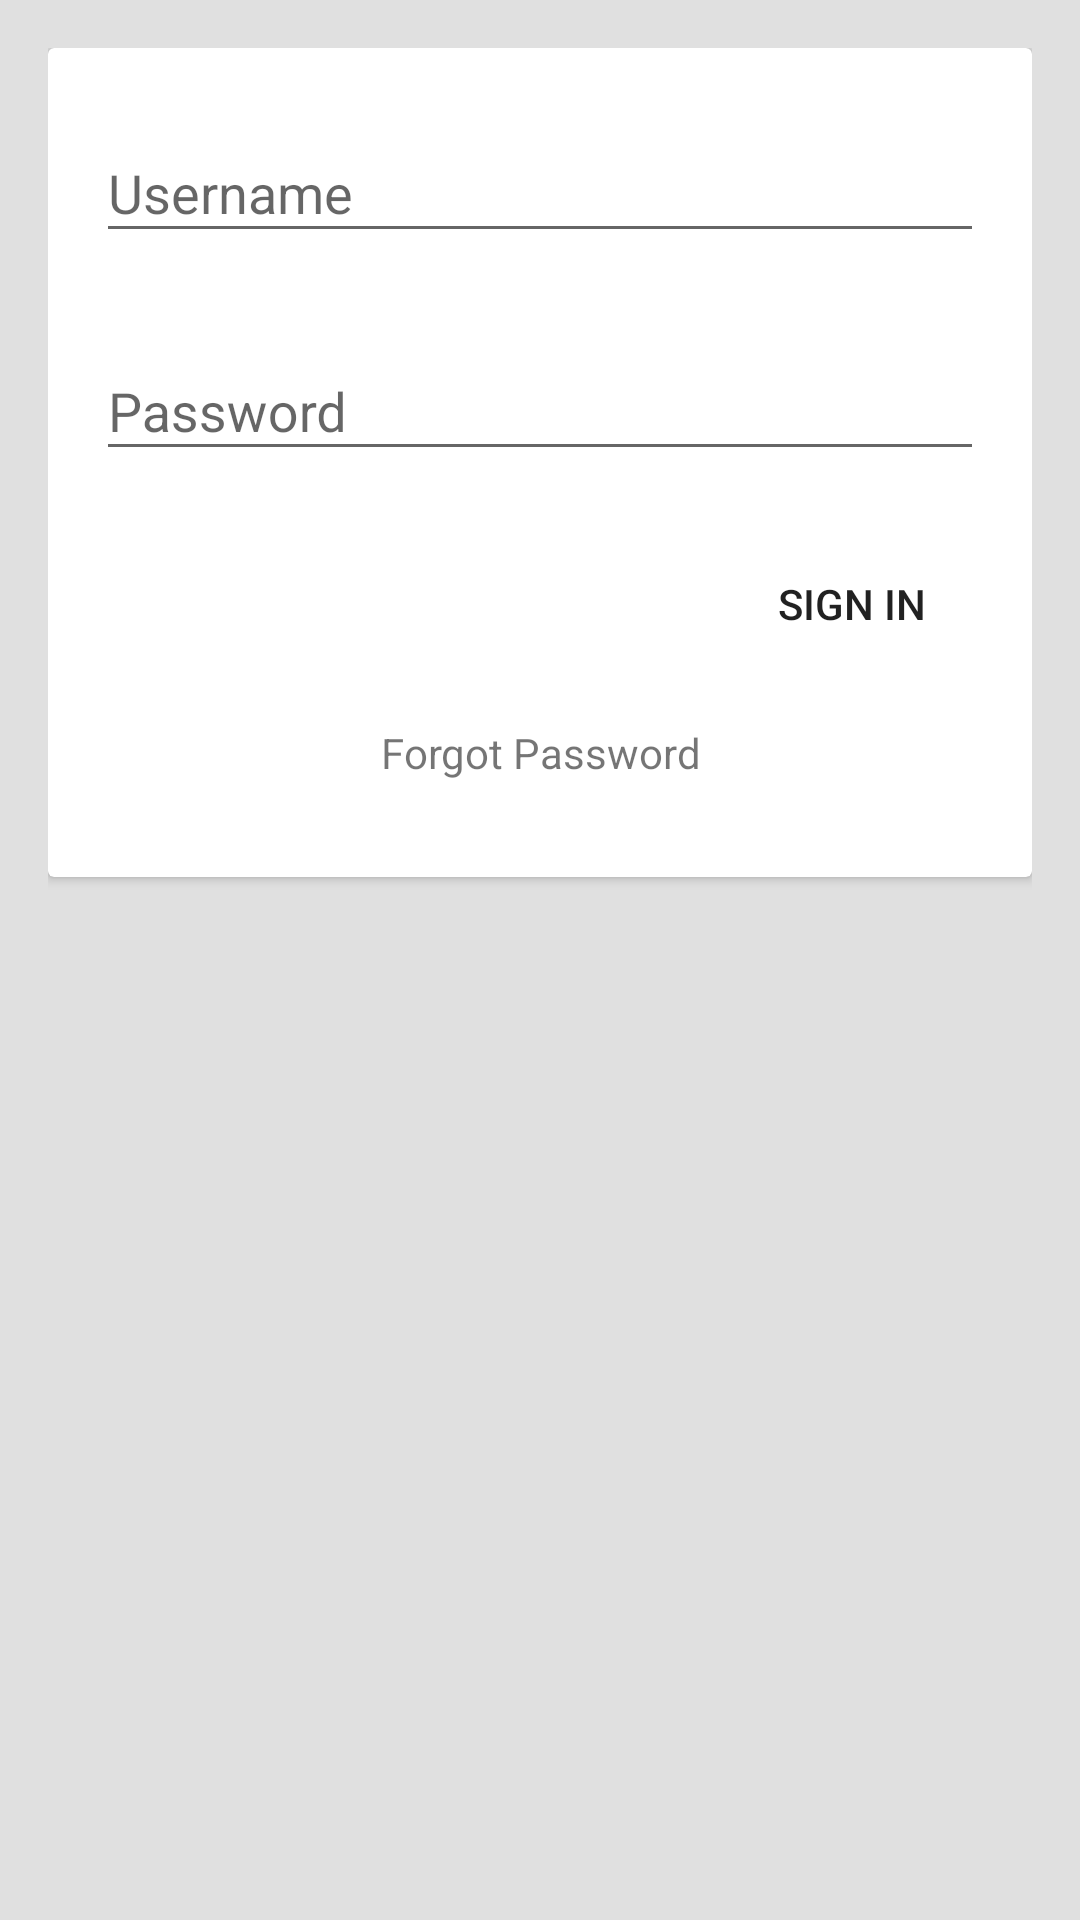

Here is an Android app screen rendered from its layout file. Give the layout XML and the strings, colors and styles it references.
<!-- AndroidManifest.xml: application theme AppTheme -->
<!-- res/layout/login.xml -->
<?xml version="1.0" encoding="utf-8"?>
<ScrollView xmlns:android="http://schemas.android.com/apk/res/android"
    xmlns:tools="http://schemas.android.com/tools"
    xmlns:app="http://schemas.android.com/apk/res-auto"
    android:id="@+id/login"
    android:layout_width="match_parent"
    android:layout_height="match_parent"
    android:paddingBottom="@dimen/activity_vertical_margin"
    android:paddingLeft="@dimen/activity_horizontal_margin"
    android:paddingRight="@dimen/activity_horizontal_margin"
    android:paddingTop="@dimen/activity_vertical_margin"
    android:gravity="center"
    tools:context="com.ofs.chat.onboarding.Onboarding">

    <android.support.v7.widget.CardView
        android:id="@+id/contentPanel"
        android:layout_width="match_parent"
        android:layout_height="wrap_content"
        app:cardElevation="@dimen/cardview_default_elevation"
        app:cardBackgroundColor="@color/white">

        <RelativeLayout
            android:layout_width="match_parent"
            android:layout_height="match_parent">
            <LinearLayout
                android:layout_width="match_parent"
                android:layout_height="wrap_content"
                android:minHeight="200dp"
                android:orientation="vertical"
                android:padding="@dimen/default_padding">
                <android.support.design.widget.TextInputLayout
                    android:layout_width="match_parent"
                    android:layout_height="wrap_content"
                    app:errorEnabled="true">
                    <EditText
                        android:id="@+id/userName"
                        android:layout_width="match_parent"
                        android:layout_height="wrap_content"
                        android:hint="@string/username"

                        />
                </android.support.design.widget.TextInputLayout>
                <android.support.design.widget.TextInputLayout
                    android:layout_width="match_parent"
                    android:layout_height="wrap_content"
                    app:errorEnabled="true">
                    <EditText
                        android:id="@+id/password"
                        android:layout_width="match_parent"
                        android:layout_height="wrap_content"
                        android:hint="@string/password"/>
                </android.support.design.widget.TextInputLayout>
                <Button
                    android:id="@+id/signIn"
                    android:layout_width="wrap_content"
                    android:layout_height="wrap_content"
                    android:layout_gravity="end"
                    android:text="@string/sign_in"
                    android:background="@drawable/button_bg"
                    style="@style/Widget.AppCompat.Button.Borderless"/>

                <TextView
                    android:layout_width="wrap_content"
                    android:layout_height="wrap_content"
                    android:gravity="center"
                    android:layout_gravity="center"
                    android:layout_margin="@dimen/default_margin"
                    android:text="@string/forgot_password"/>
            </LinearLayout>

        </RelativeLayout>

    </android.support.v7.widget.CardView>

</ScrollView>
<!-- resources referenced by this layout -->
<resources>
  <color name="white">#FFFFFF</color>
  <dimen name="activity_horizontal_margin">16dp</dimen>
  <dimen name="activity_vertical_margin">16dp</dimen>
  <dimen name="default_margin">16dp</dimen>
  <dimen name="default_padding">16dp</dimen>
  <string name="forgot_password">Forgot Password</string>
  <string name="password">Password</string>
  <string name="sign_in">Sign In</string>
  <string name="username">Username</string>
  <style name="AppTheme" parent="Theme.AppCompat.Light.DarkActionBar">
          
          <item name="colorPrimary">@color/colorPrimary</item>
          <item name="colorPrimaryDark">@color/colorPrimaryDark</item>
          <item name="colorAccent">@color/colorAccent</item>
          <item name="android:fitsSystemWindows">true</item>
          <item name="drawerArrowStyle">@style/DrawerArrowStyle</item>
          <item name="android:windowBackground">@color/backgrounColor</item>
      </style>
  <color name="colorPrimary">#3F51B5</color>
  <color name="colorPrimaryDark">#303F9F</color>
  <color name="colorAccent">#FF4081</color>
  <style name="DrawerArrowStyle" parent="Widget.AppCompat.DrawerArrowToggle">
          <item name="spinBars">true</item>
          <item name="color">@android:color/white</item>
      </style>
  <color name="backgrounColor">#E0E0E0</color>
</resources>
